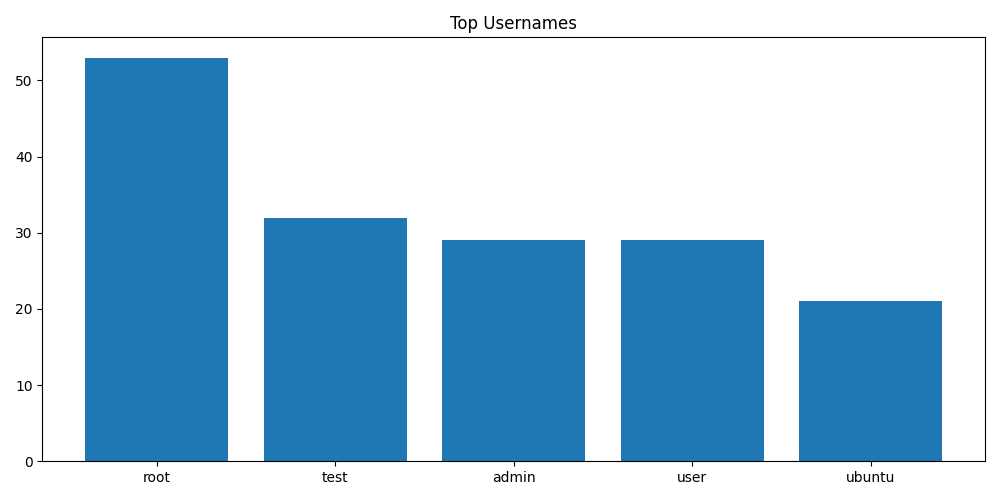

Source data for this figure (header and first rows):
Username, Count
root, 53
test, 32
admin, 29
user, 29
ubuntu, 21
docker, 19
pi, 18
nginx, 18
apache, 18
git, 18
